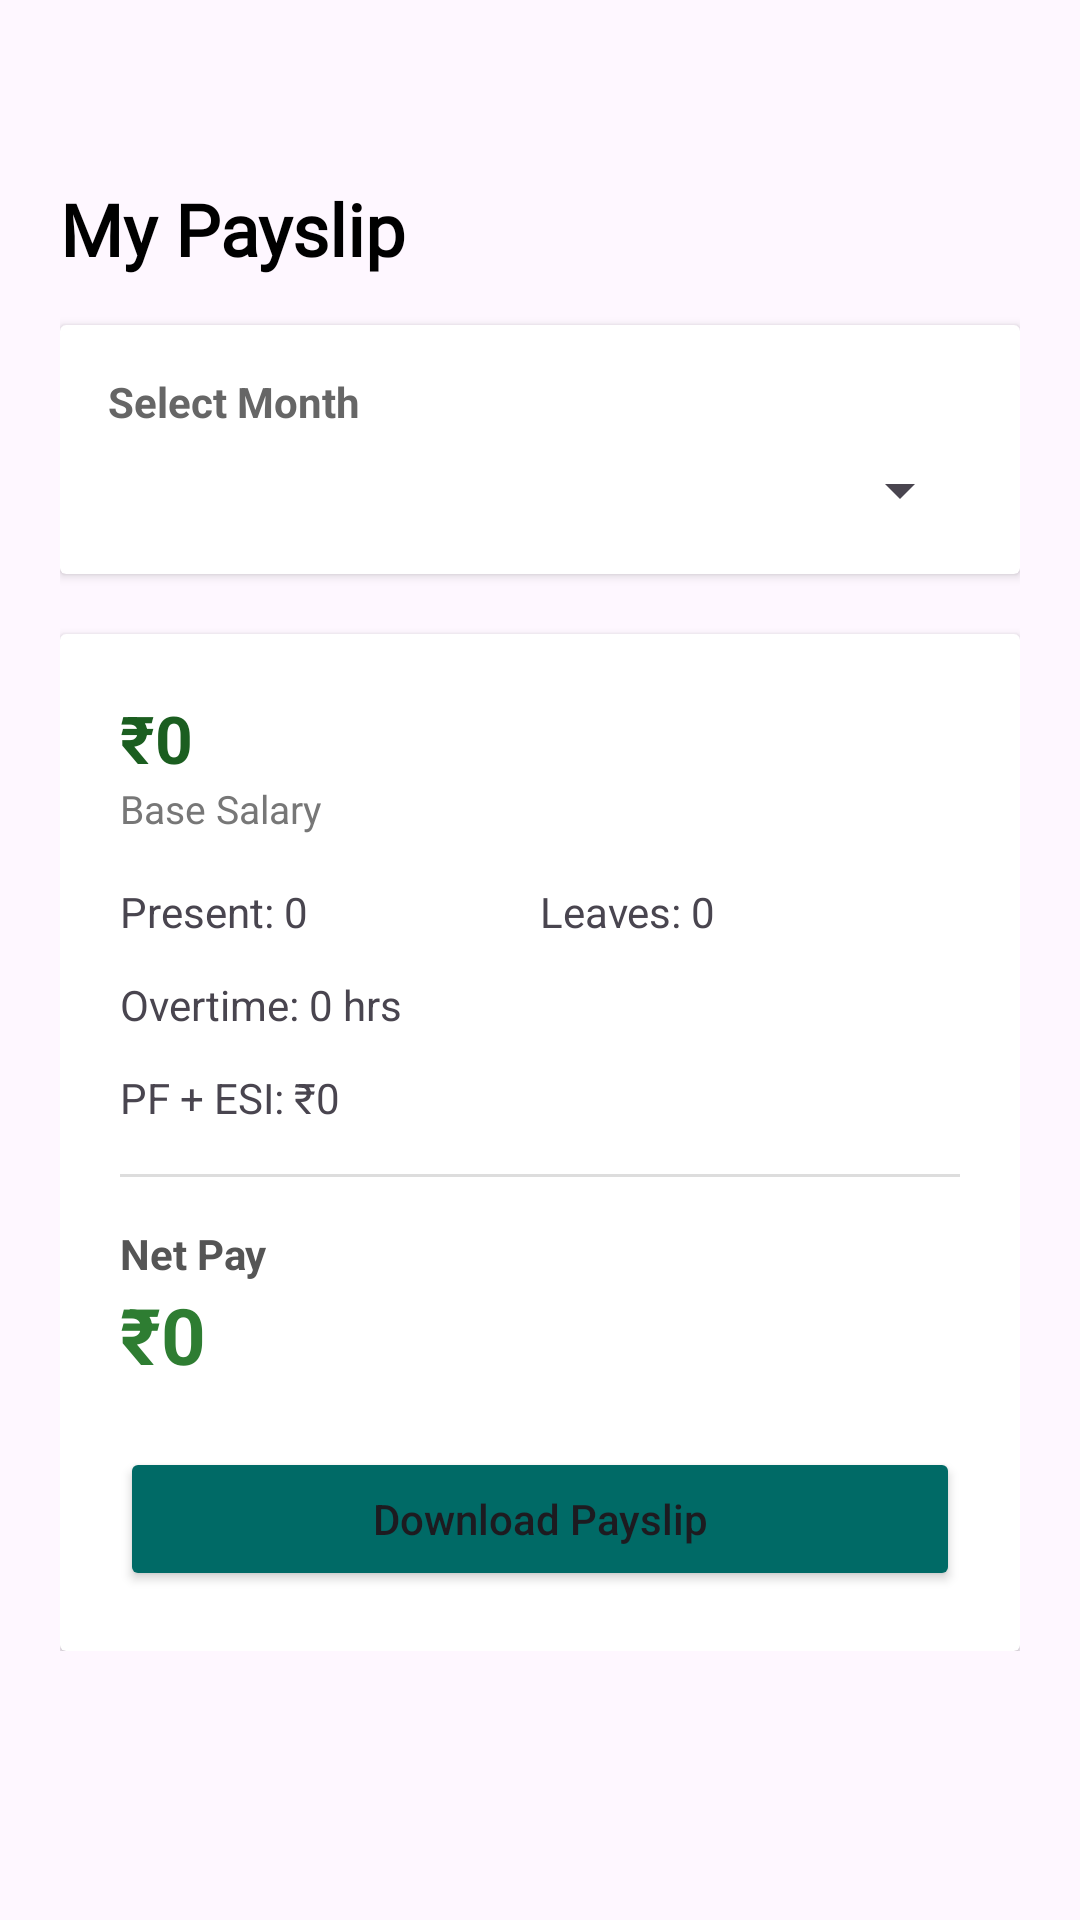

Android layout source for this screen:
<!-- AndroidManifest.xml: application theme Theme.Stafflink -->
<!-- res/layout/activity_employee_payroll.xml -->
<?xml version="1.0" encoding="utf-8"?>
<ScrollView xmlns:android="http://schemas.android.com/apk/res/android"
    android:layout_width="match_parent"
    android:layout_height="match_parent"
    android:padding="20dp">

    <LinearLayout
        android:layout_width="match_parent"
        android:layout_height="wrap_content"
        android:orientation="vertical"
        android:layout_marginTop="40dp">

        
        <TextView
            android:layout_width="wrap_content"
            android:layout_height="wrap_content"
            android:text="My Payslip"
            android:textSize="24sp"
            android:textStyle="bold"
            android:textColor="@android:color/black"
            android:fontFamily="@font/poppins"
            android:layout_marginBottom="16dp"/>

        
        <androidx.cardview.widget.CardView
            android:layout_width="match_parent"
            android:layout_height="wrap_content"
            android:elevation="8dp"
            android:radius="16dp"
            android:layout_marginBottom="20dp">

            <LinearLayout
                android:layout_width="match_parent"
                android:layout_height="wrap_content"
                android:orientation="vertical"
                android:padding="16dp">

                <TextView
                    android:layout_width="wrap_content"
                    android:layout_height="wrap_content"
                    android:text="Select Month"
                    android:textStyle="bold"
                    android:textSize="14sp"
                    android:textColor="#666666"
                    android:layout_marginBottom="8dp"/>

                <Spinner
                    android:id="@+id/spinnerMonth"
                    android:layout_width="match_parent"
                    android:layout_height="wrap_content"/>
            </LinearLayout>
        </androidx.cardview.widget.CardView>

        
        <androidx.cardview.widget.CardView
            android:layout_width="match_parent"
            android:layout_height="wrap_content"
            android:elevation="10dp"
            android:radius="20dp">

            <LinearLayout
                android:layout_width="match_parent"
                android:layout_height="wrap_content"
                android:orientation="vertical"
                android:padding="20dp">

                
                <TextView
                    android:layout_width="match_parent"
                    android:layout_height="match_parent"
                    android:id="@+id/txtBaseSalary"
                    android:text="₹0"
                    android:textSize="22sp"
                    android:textStyle="bold"
                    android:textColor="#1B5E20"/>

                <TextView
                    android:layout_height="match_parent"
                    android:layout_width="match_parent"
                    android:text="Base Salary"
                    android:textSize="13sp"
                    android:textColor="#777777"
                    android:layout_marginBottom="16dp"/>

                
                <LinearLayout
                    android:layout_width="match_parent"
                    android:layout_height="wrap_content"
                    android:orientation="horizontal"
                    android:weightSum="2"
                    android:layout_marginBottom="12dp">

                    <TextView
                        android:id="@+id/txtPresentDays"
                        android:layout_width="0dp"
                        android:layout_height="wrap_content"
                        android:layout_weight="1"
                        android:text="Present: 0"
                        android:textSize="14sp"/>

                    <TextView
                        android:id="@+id/txtLeaves"
                        android:layout_width="0dp"
                        android:layout_height="wrap_content"
                        android:layout_weight="1"
                        android:text="Leaves: 0"
                        android:textSize="14sp"/>
                </LinearLayout>

                
                <TextView
                    android:layout_width="match_parent"
                    android:layout_height="match_parent"
                    android:id="@+id/txtOvertime"
                    android:text="Overtime: 0 hrs"
                    android:textSize="14sp"
                    android:layout_marginBottom="12dp"/>

                
                <TextView
                    android:layout_width="match_parent"
                    android:layout_height="match_parent"
                    android:id="@+id/txtPfEsi"
                    android:text="PF + ESI: ₹0"
                    android:textSize="14sp"
                    android:layout_marginBottom="16dp"/>

                
                <View
                    android:layout_width="match_parent"
                    android:layout_height="1dp"
                    android:background="#DDDDDD"
                    android:layout_marginBottom="16dp"/>

                
                <TextView
                    android:layout_height="match_parent"
                    android:layout_width="match_parent"
                    android:text="Net Pay"
                    android:textSize="14sp"
                    android:textStyle="bold"
                    android:textColor="#555555"/>

                <TextView
                    android:layout_width="match_parent"
                    android:layout_height="match_parent"
                    android:id="@+id/txtFinalSalary"
                    android:text="₹0"
                    android:textSize="26sp"
                    android:textStyle="bold"
                    android:textColor="#2E7D32"
                    android:layout_marginBottom="20dp"/>

                
                <Button
                    android:id="@+id/btnDownloadPayslip"
                    android:layout_width="match_parent"
                    android:layout_height="wrap_content"
                    android:text="Download Payslip"
                    android:textAllCaps="false"
                    android:backgroundTint="@color/darkgreen"
                    android:padding="12dp"/>

            </LinearLayout>
        </androidx.cardview.widget.CardView>

    </LinearLayout>
</ScrollView>
<!-- resources referenced by this layout -->
<resources>
  <color name="darkgreen">#006A66</color>
  <style name="Theme.Stafflink" parent="Base.Theme.Stafflink" />
  <style name="Base.Theme.Stafflink" parent="Theme.Material3.DayNight.NoActionBar">
          
          
      </style>
</resources>
